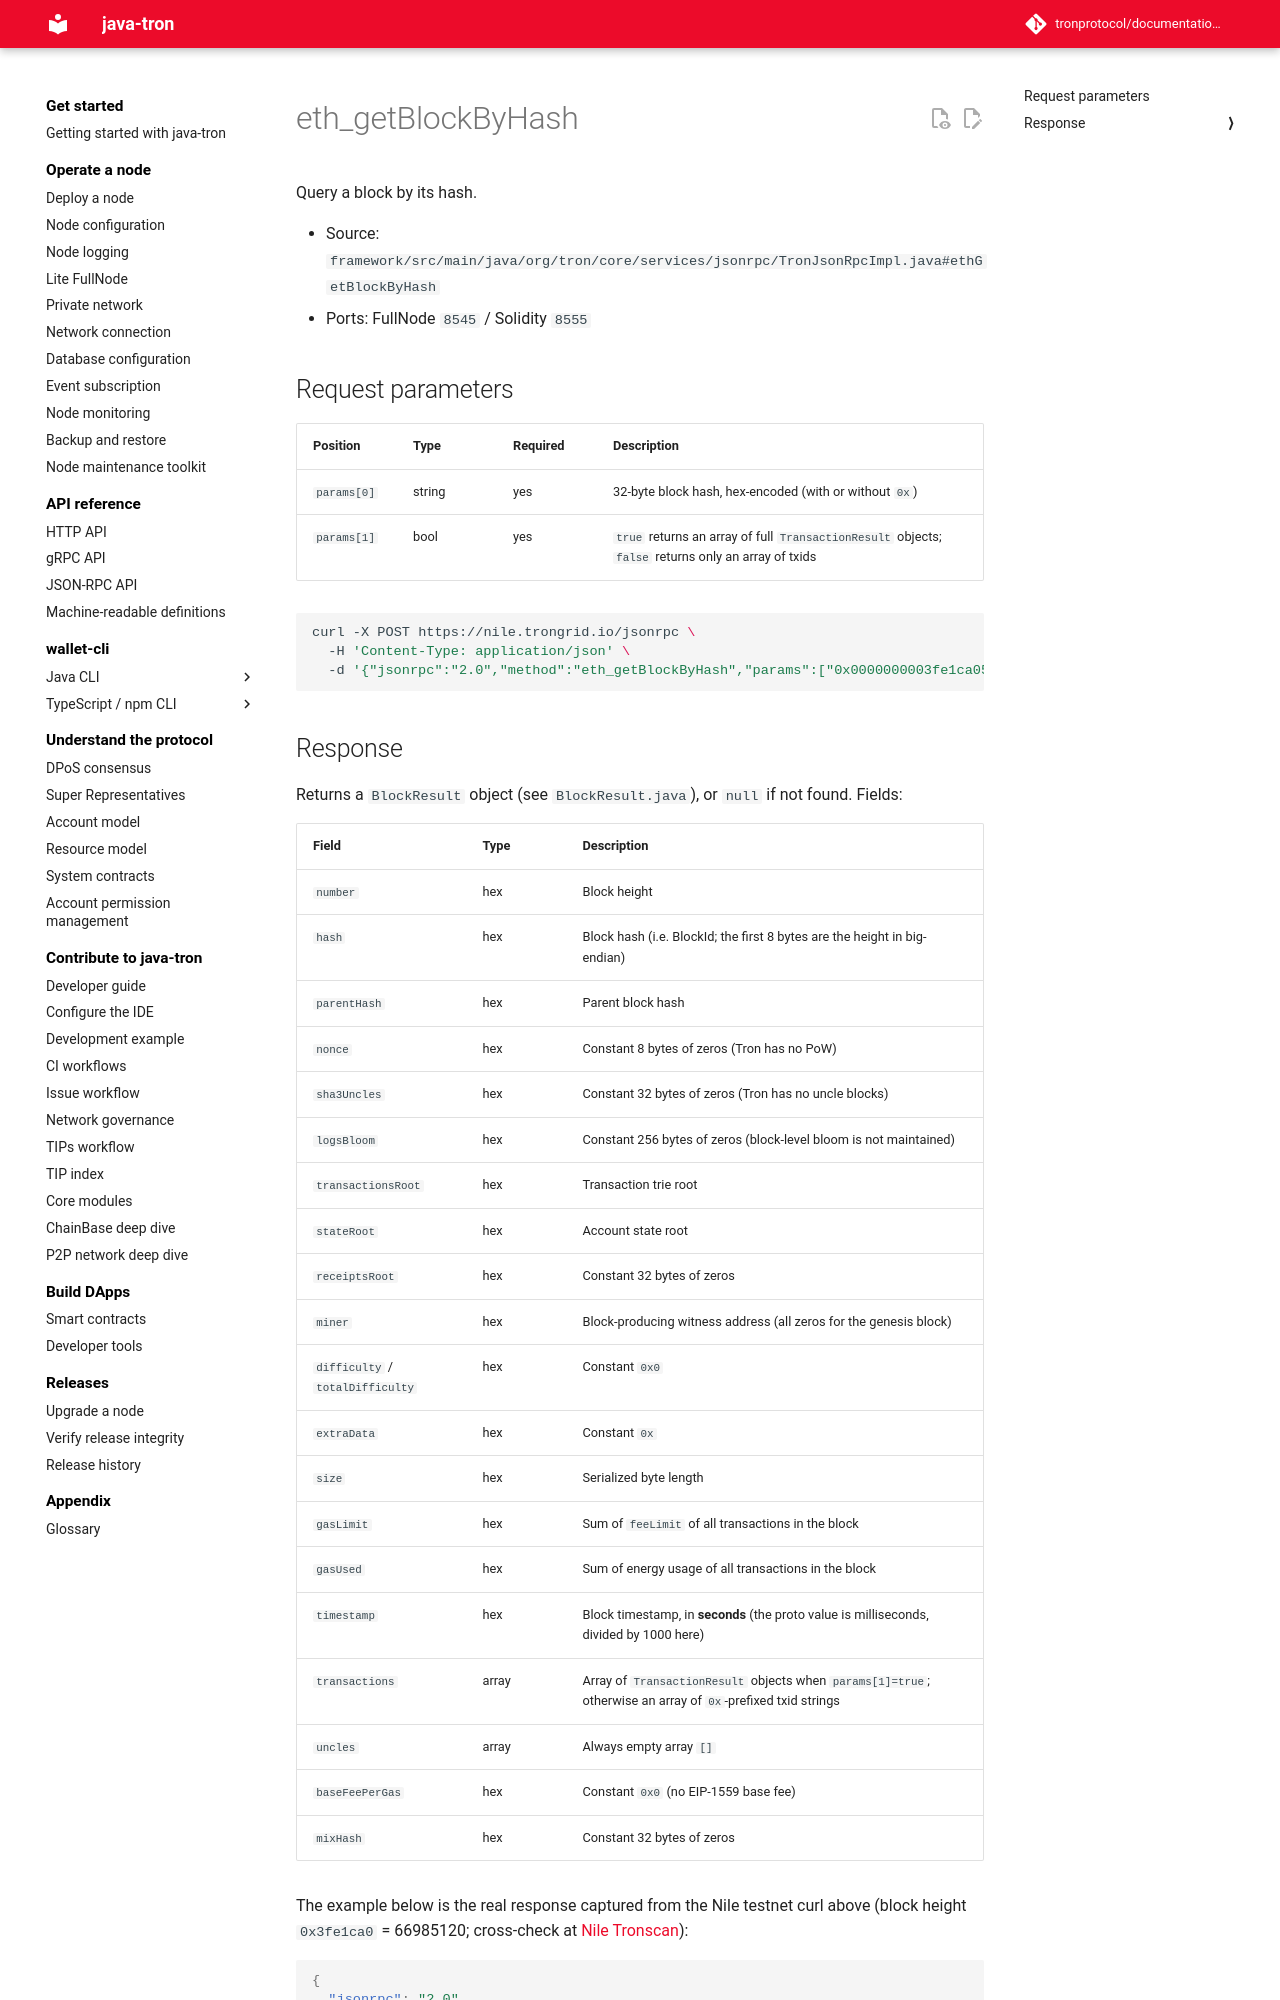

repository: tronprotocol/documentation-en · page: api/json-rpc/block-and-tx-query/eth_getBlockByHash/index.html · generator: mkdocs

# eth_getBlockByHash

Query a block by its hash.

- Source: `framework/src/main/java/org/tron/core/services/jsonrpc/TronJsonRpcImpl.java#ethGetBlockByHash`
- Ports: FullNode `8545` / Solidity `8555`

## Request parameters

| Position | Type | Required | Description |
|---|---|---|---|
| `params[0]` | string | yes | 32-byte block hash, hex-encoded (with or without `0x`) |
| `params[1]` | bool | yes | `true` returns an array of full `TransactionResult` objects; `false` returns only an array of txids |

```bash
curl -X POST https://nile.trongrid.io/jsonrpc \
  -H 'Content-Type: application/json' \
  -d '{"jsonrpc":"2.0","method":"eth_getBlockByHash","params":["0x0000000003fe1ca05cf728c92ee79f5f2758c3e4e4ea88501826726880e8b81c", true],"id":1}'
```
